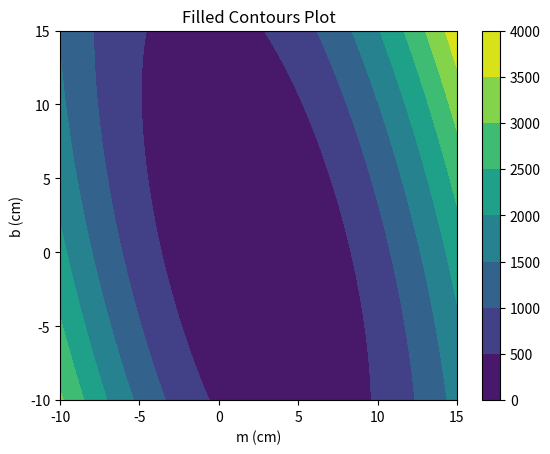
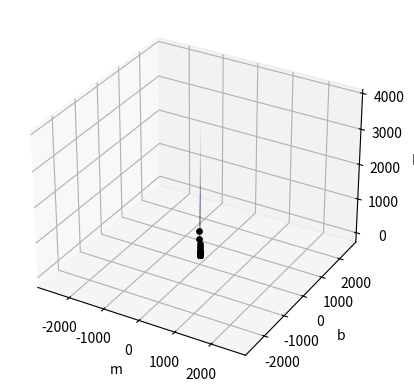

Write Python code to recreate these figures, in order.
import numpy as np
import matplotlib.pyplot as plt


m_array = np.linspace(-10, 15, 100)
b_array = np.linspace(-10, 15, 100)
data = np.array([[1, 2], [2, 5], [3, 7]])
m = -5
b = -5
eta = 0.01

def compute_grad_with_respect_to(m, b, respect=True):
    if respect:
        return (6 * b) + (14 * m) - 33
    else:
        return (6 * m) + (3 * b) - 14

fig2,ax2=plt.subplots(1,1)

fig = plt.figure()
ax = fig.add_subplot(111, projection='3d')



m_s, b_s = np.meshgrid(m_array, b_array)
e = (m_s + b_s - 2) ** 2 + ((2 * m_s) + b_s - 5) ** 2 + ((3 * m_s) - 7) ** 2
cp = ax2.contourf(m_s, b_s, e)
# print(m,b,e)
fig2.colorbar(cp) # Add a colorbar to a plot
ax2.set_title('Filled Contours Plot')
ax2.set_xlabel('m (cm)')
ax2.set_ylabel('b (cm)')
ax.plot_surface(m_s, b_s, e, rstride=1, cstride=1, edgecolor='none',alpha=.7)

for i in range(500):
    respect_to_b = compute_grad_with_respect_to(m, b, respect=False)
    respect_to_m = compute_grad_with_respect_to(m, b)

    m = m - (eta * respect_to_m)
    b = b - (eta * respect_to_b)
    
    e = (m + b - 2) ** 2 + ((2 * m) + b - 5) ** 2 + ((3 * m) - 7) ** 2


    print(e,m, b, f"{i} point")
    ax.scatter(m, b, e, c='black', marker='o', s=15)
    ax.set_xlabel('m')
    ax.set_ylabel('b')
    ax.set_zlabel('E')
print(f"Error: {e}\nM:{m}\nB:{b}")




plt.grid()
plt.show()
plt.xlim([0,10])
plt.axis("equal")
